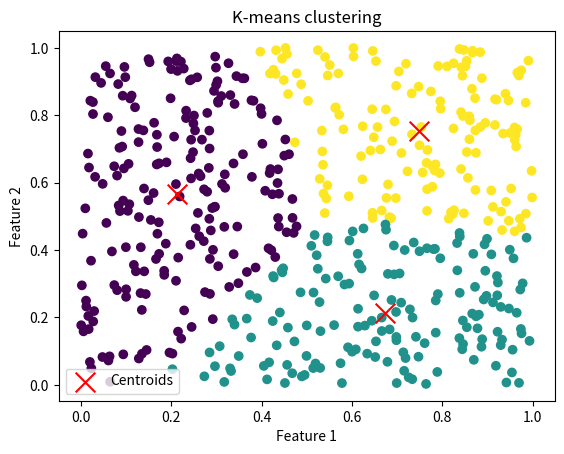

Source code (Python):
import numpy as np
import matplotlib.pyplot as plt

np.random.seed(200)
X = np.random.rand(500, 2)
print(X[:5])


class KMeansClusterer:
    def __init__(self, k=3, max_iter=100, tol=1e-4):
        self.k = k
        self.max_iter = max_iter
        self.tol = tol
        self.centroids = None

    def fit(self, X):
        self.centroids = self.__get_random_centroids(X)

        for i in range(self.max_iter):
            clusters = self.__assign_clusters(X)

            new_centroids = self.__update_centroids(X, clusters)

            if np.linalg.norm(new_centroids - self.centroids) < self.tol:
                print(f"Converged after {i} iterations")
                break

            self.centroids = new_centroids

        return clusters

    def __get_random_centroids(self, X):
        n = X.shape[0]
        return X[np.random.choice(n, self.k, replace=False)]

    def __assign_clusters(self, X):
        distances = np.linalg.norm(X[:, None] - self.centroids, axis=2)

        labels = np.argmin(distances, axis=1)
        return labels

    def __update_centroids(self, X, clusters):
        new_centroids = np.array([X[clusters == i].mean(axis=0) for i in range(self.k)])
        return new_centroids


kmeans = KMeansClusterer(k=3)
clusters = kmeans.fit(X)

print(kmeans.centroids)

print(clusters[:5])

plt.scatter(X[:, 0], X[:, 1], c=clusters, cmap="viridis")
plt.scatter(
    kmeans.centroids[:, 0],
    kmeans.centroids[:, 1],
    c="red",
    s=200,
    marker="x",
    label="Centroids",
)
plt.xlabel("Feature 1")
plt.ylabel("Feature 2")
plt.title("K-means clustering")
plt.legend()
plt.show()
